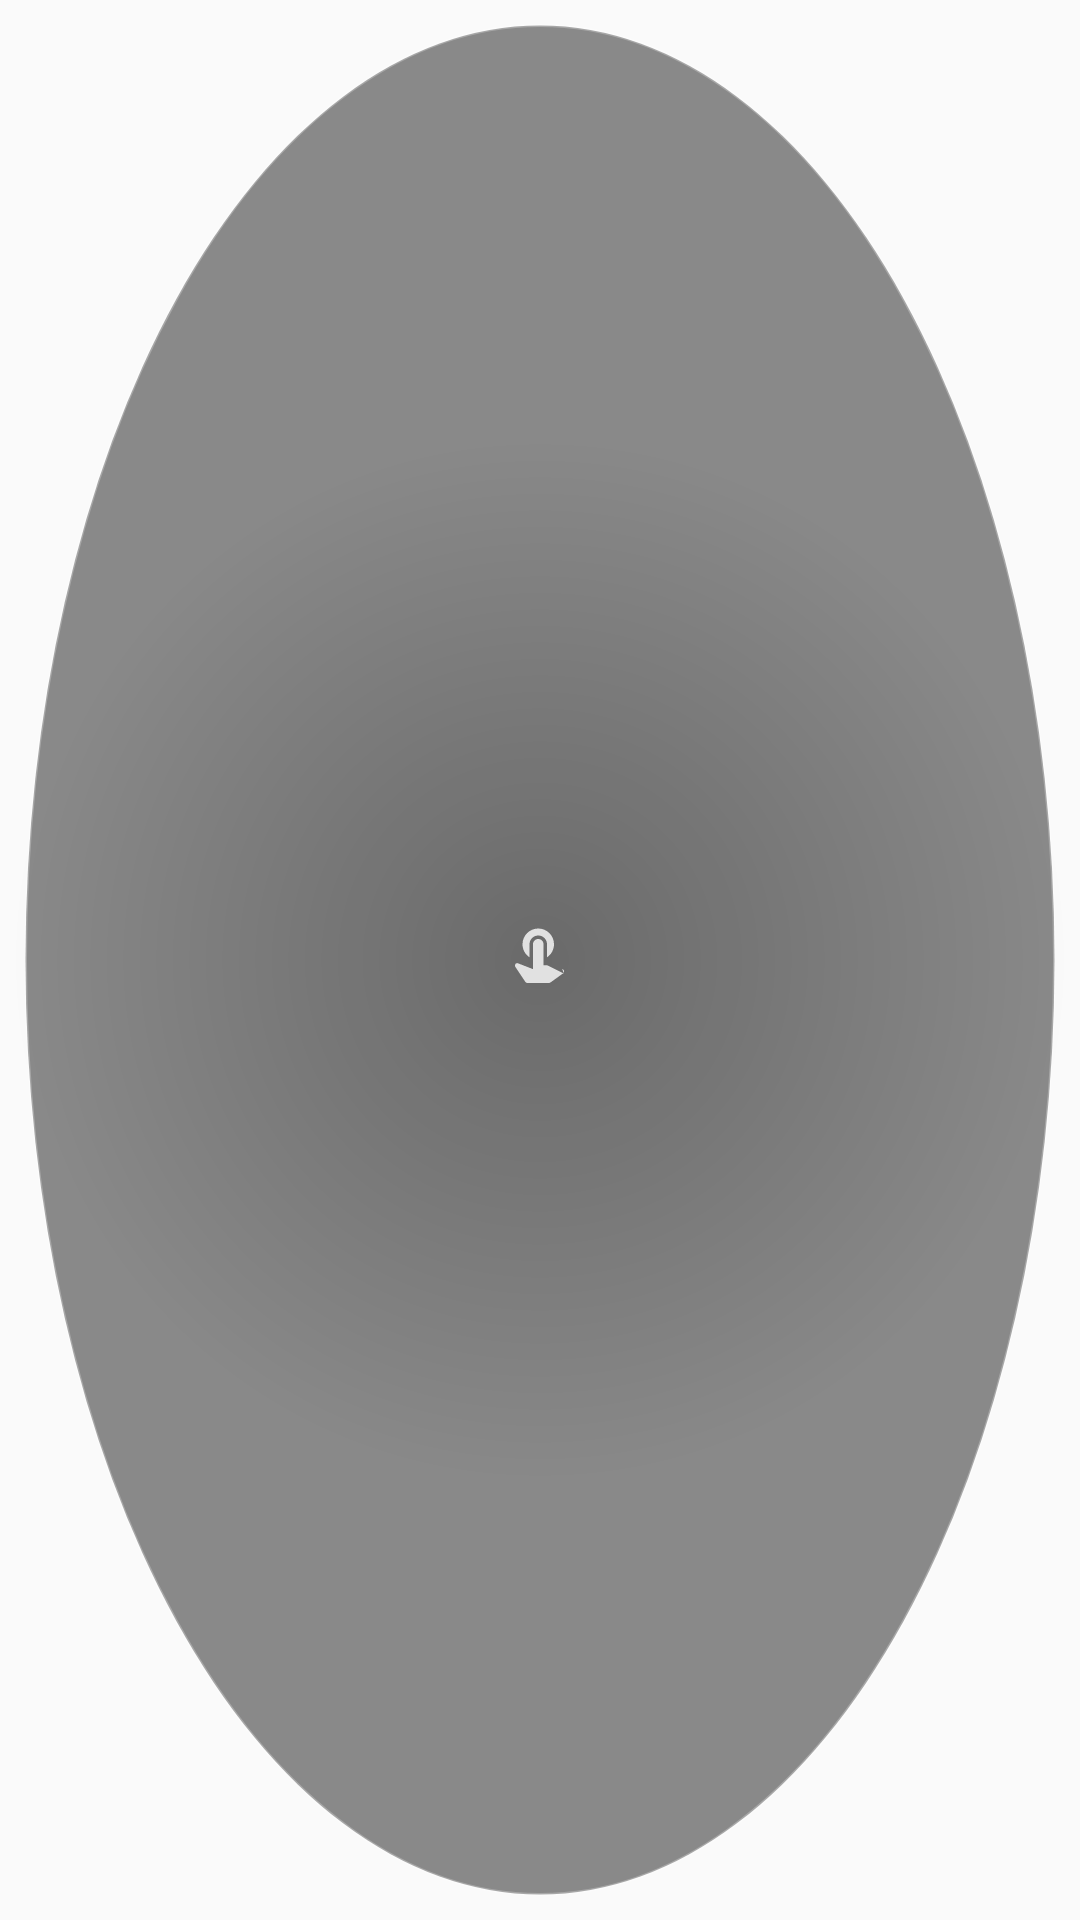

Produce the Android XML layout that renders to this screen, including the resource entries it uses.
<!-- AndroidManifest.xml: application theme Theme.GestureControl -->
<!-- res/layout/floating_button.xml -->
<?xml version="1.0" encoding="utf-8"?>
<FrameLayout xmlns:android="http://schemas.android.com/apk/res/android"
    android:layout_width="64dp"
    android:layout_height="64dp">
    <View
        android:id="@+id/floatingButton"
        android:layout_width="match_parent"
        android:layout_height="match_parent"
        android:background="@drawable/floating_button_bg" />
    <ImageView
        android:layout_width="28dp"
        android:layout_height="28dp"
        android:layout_gravity="center"
        android:src="@drawable/ic_gesture"
        android:contentDescription="@string/app_name" />
</FrameLayout>
<!-- resources referenced by this layout -->
<resources>
  <!-- drawable floating_button_bg (drawable) -->
  <?xml version="1.0" encoding="utf-8"?>
  <layer-list xmlns:android="http://schemas.android.com/apk/res/android">
      
      <item android:left="4dp" android:top="4dp" android:right="4dp" android:bottom="4dp">
          <shape android:shape="oval">
              <gradient android:type="radial" android:gradientRadius="50%"
                  android:startColor="#40000000" android:endColor="#00000000" />
          </shape>
      </item>
      
      <item android:left="8dp" android:top="8dp" android:right="8dp" android:bottom="8dp">
          <shape android:shape="oval">
              <solid android:color="#801A1A1A" />
              <stroke android:width="1dp" android:color="#40FFFFFF" />
          </shape>
      </item>
  </layer-list>
  <!-- drawable ic_gesture (drawable) -->
  <?xml version="1.0" encoding="utf-8"?>
  <vector xmlns:android="http://schemas.android.com/apk/res/android"
      android:width="26dp"
      android:height="26dp"
      android:viewportWidth="24"
      android:viewportHeight="24">
      <path android:fillColor="#CCFFFFFF"
          android:pathData="M9,11.24V7.5C9,6.12 10.12,5 11.5,5S14,6.12 14,7.5v3.74c1.21,-0.81 2,-2.18 2,-3.74C16,5.01 13.99,3 11.5,3S7,5.01 7,7.5c0,1.56 0.79,2.93 2,3.74zM18.84,15.87l-4.54,-2.26c-0.17,-0.07 -0.35,-0.11 -0.54,-0.11H13v-6C13,6.67 12.33,6 11.5,6S10,6.67 10,7.5v7.11L5.7,12.94c-0.18,-0.09 -0.4,-0.06 -0.56,0.05 -0.32,0.24 -0.39,0.7 -0.16,1.02l2.77,4.16c0.17,0.26 0.46,0.42 0.77,0.42h5.87c0.24,0 0.47,-0.07 0.66,-0.21l3.52,-2.54c0.32,-0.23 0.4,-0.7 0.16,-1.02 -0.1,-0.14 -0.25,-0.23 -0.41,-0.27z"/>
  </vector>
  <string name="app_name">Gesture Control</string>
  <style name="Theme.GestureControl" parent="android:Theme.Material.Light.NoActionBar">
          <item name="android:statusBarColor">@color/black</item>
          <item name="android:navigationBarColor">@color/black</item>
      </style>
  <color name="black">#FF0A0A0A</color>
</resources>
